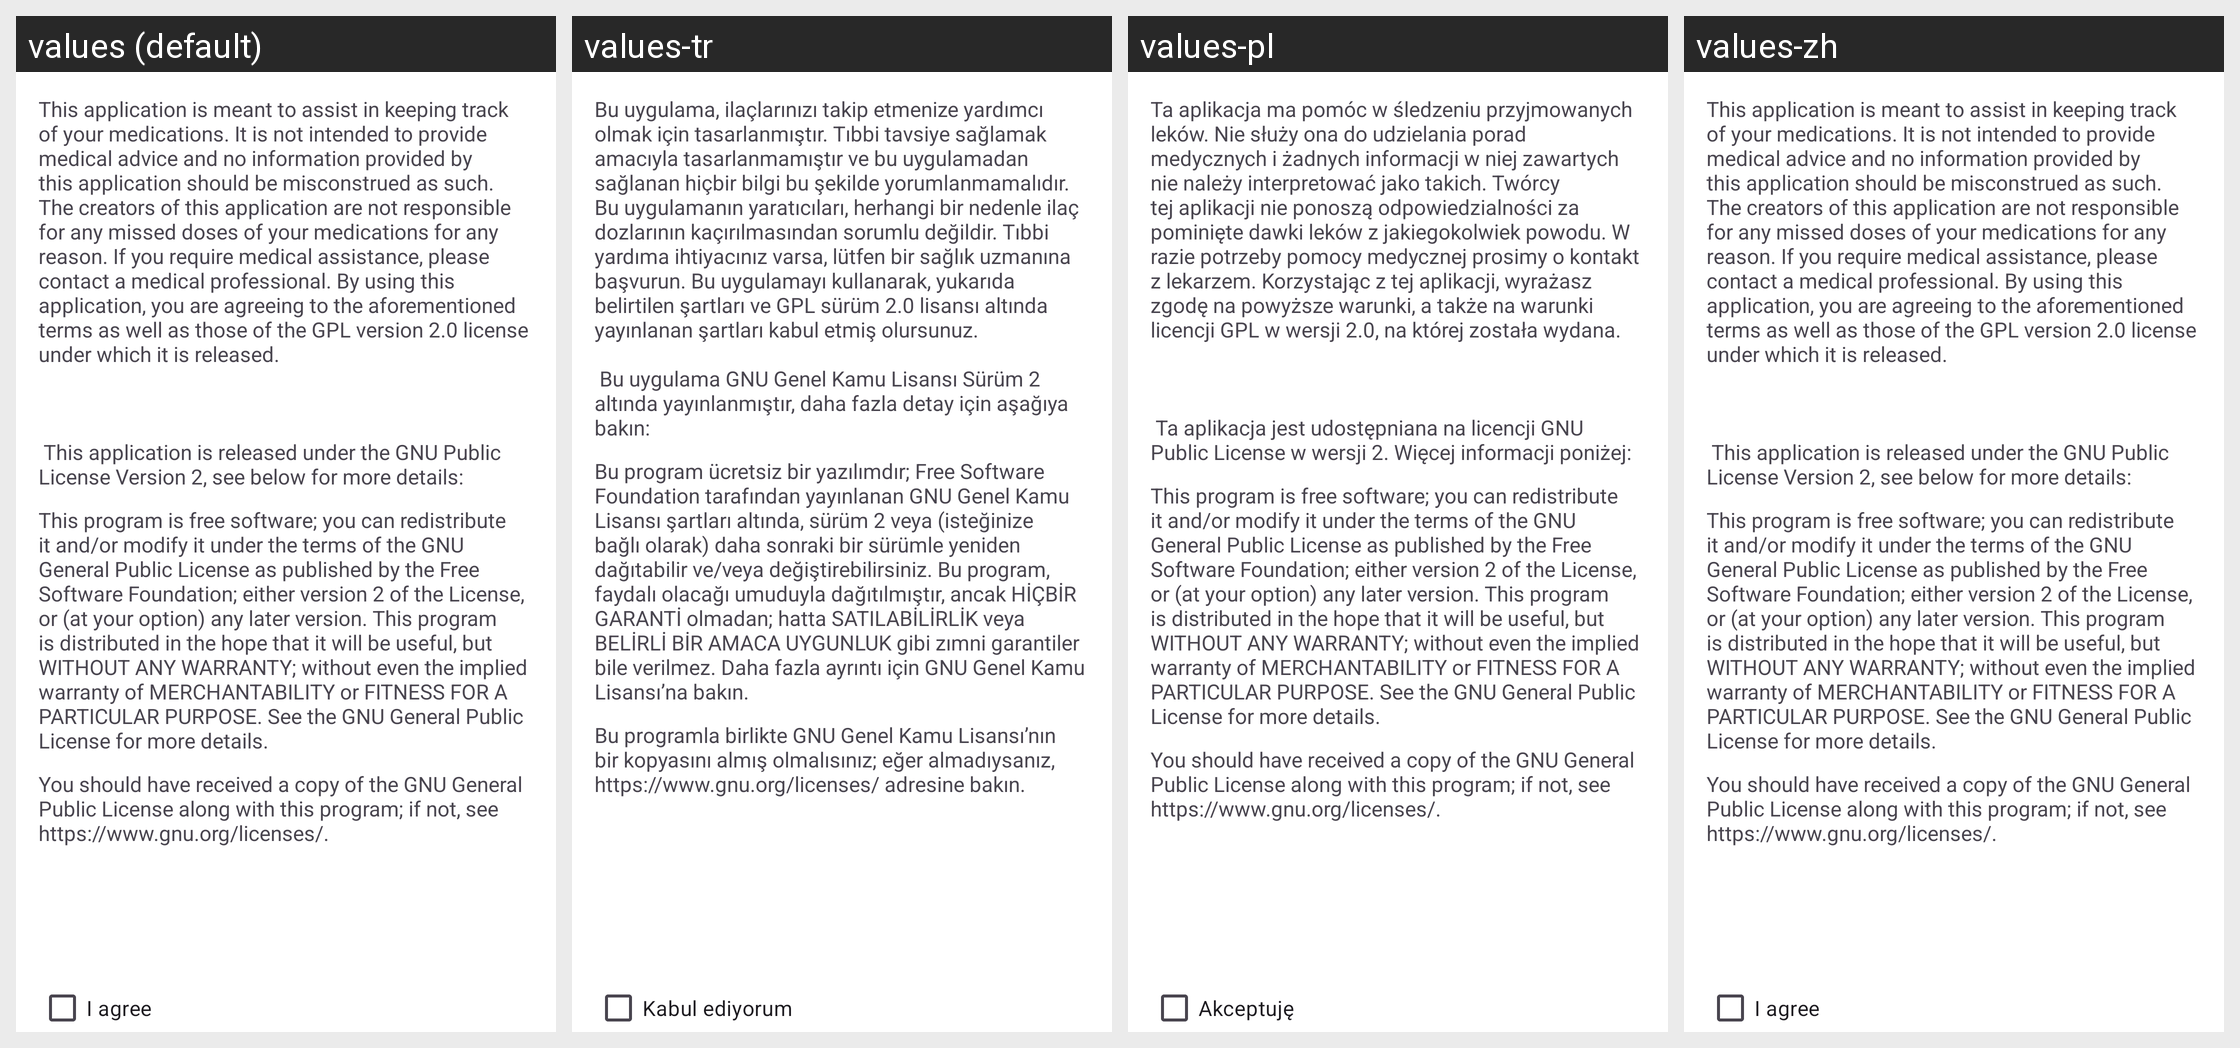

Translations of the strings shown on this Android screen, per locale in the grid:
Android screen res/layout/dialog_welcome.xml rendered under 4 locales, left to right: values (default), values-tr, values-pl, values-zh. Device: Nexus 5 (rendered at 1080×1920; each locale shown at half size, 540×960, under a caption strip naming it); theme Theme.MedicationTracker.
Other locales in the repository, not shown: values-ar, values-de, values-es, values-it, values-nl, values-ru.
Strings drawn on this screen, with the default value and each locale's value (text and hints the layout hard-codes, and strings that could not be matched under every locale, appear in the picture but are not listed):

warranty_info
  values: This application is meant to assist in keeping track of your medications. It is not intended to provide medical advice and no information provided by this application should be misconstrued as such. The creators of this application are not responsible for any missed doses of your medications for any reason. If you require medical assistance, please contact a medical professional. By using this …[clipped]
  values-tr: Bu uygulama, ilaçlarınızı takip etmenize yardımcı olmak için tasarlanmıştır. Tıbbi tavsiye sağlamak amacıyla tasarlanmamıştır ve bu uygulamadan sağlanan hiçbir bilgi bu şekilde yorumlanmamalıdır. Bu uygulamanın yaratıcıları, herhangi bir nedenle ilaç dozlarının kaçırılmasından sorumlu değildir. Tıbbi yardıma ihtiyacınız varsa, lütfen bir sağlık uzmanına başvurun. Bu uygulamayı kullanarak, …[clipped]
  values-pl: Ta aplikacja ma pomóc w śledzeniu przyjmowanych leków. Nie służy ona do udzielania porad medycznych i żadnych informacji w niej zawartych nie należy interpretować jako takich. Twórcy tej aplikacji nie ponoszą odpowiedzialności za pominięte dawki leków z jakiegokolwiek powodu. W razie potrzeby pomocy medycznej prosimy o kontakt z lekarzem. Korzystając z tej aplikacji, wyrażasz zgodę na powyższe …[clipped]
  values-zh: This application is meant to assist in keeping track of your medications. It is not intended to provide medical advice and no information provided by this application should be misconstrued as such. The creators of this application are not responsible for any missed doses of your medications for any reason. If you require medical assistance, please contact a medical professional. By using this …[clipped]

warranty
  values: This program is free software; you can redistribute it and/or modify it under the terms of the GNU General Public License as published by the Free Software Foundation; either version 2 of the License, or (at your option) any later version. This program is distributed in the hope that it will be useful, but WITHOUT ANY WARRANTY; without even the implied warranty of MERCHANTABILITY or FITNESS FOR A …[clipped]
  values-tr: Bu program ücretsiz bir yazılımdır; Free Software Foundation tarafından yayınlanan GNU Genel Kamu Lisansı şartları altında, sürüm 2 veya (isteğinize bağlı olarak) daha sonraki bir sürümle yeniden dağıtabilir ve/veya değiştirebilirsiniz. Bu program, faydalı olacağı umuduyla dağıtılmıştır, ancak HİÇBİR GARANTİ olmadan; hatta SATILABİLİRLİK veya BELİRLİ BİR AMACA UYGUNLUK gibi zımni garantiler bile …[clipped]
  values-pl: This program is free software; you can redistribute it and/or modify it under the terms of the GNU General Public License as published by the Free Software Foundation; either version 2 of the License, or (at your option) any later version. This program is distributed in the hope that it will be useful, but WITHOUT ANY WARRANTY; without even the implied warranty of MERCHANTABILITY or FITNESS FOR A …[clipped]
  values-zh: This program is free software; you can redistribute it and/or modify it under the terms of the GNU General Public License as published by the Free Software Foundation; either version 2 of the License, or (at your option) any later version. This program is distributed in the hope that it will be useful, but WITHOUT ANY WARRANTY; without even the implied warranty of MERCHANTABILITY or FITNESS FOR A …[clipped]

copyOfGPL2
  values: You should have received a copy of the GNU General Public License along with this program; if not, see https://www.gnu.org/licenses/.
  values-tr: Bu programla birlikte GNU Genel Kamu Lisansı’nın bir kopyasını almış olmalısınız; eğer almadıysanız, https://www.gnu.org/licenses/ adresine bakın.
  values-pl: You should have received a copy of the GNU General Public License along with this program; if not, see https://www.gnu.org/licenses/.
  values-zh: You should have received a copy of the GNU General Public License along with this program; if not, see https://www.gnu.org/licenses/.

i_agree
  values: I agree
  values-tr: Kabul ediyorum
  values-pl: Akceptuję
  values-zh: I agree
